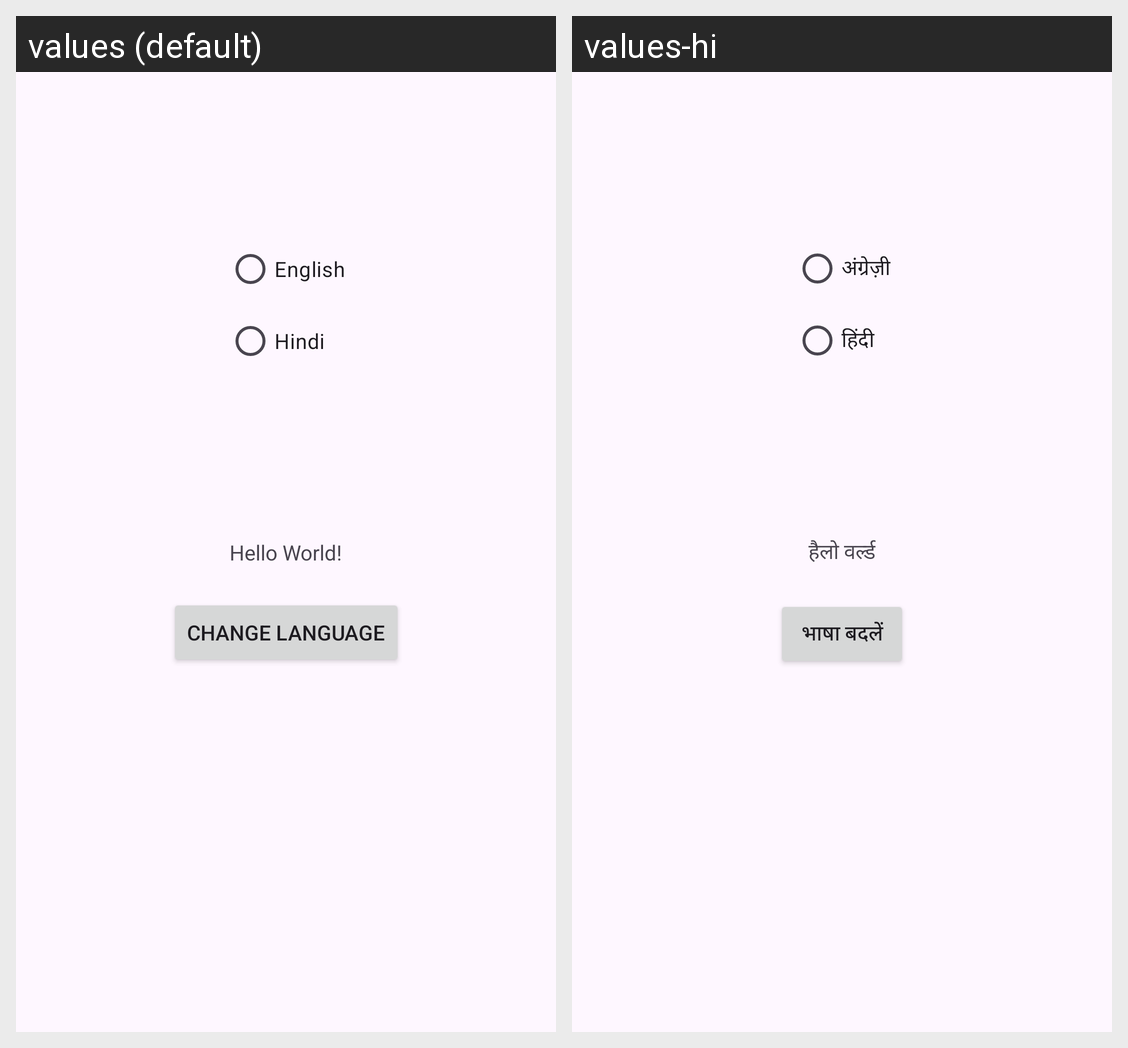

Strings drawn on this Android screen and how each of the app's shown locales translates them:
Android screen res/layout/activity_main.xml rendered under 2 locales, left to right: values (default), values-hi. Device: Nexus 5 (rendered at 1080×1920; each locale shown at half size, 540×960, under a caption strip naming it); theme Theme.LocaleApp.
Strings drawn on this screen, with the default value and each locale's value (text and hints the layout hard-codes, and strings that could not be matched under every locale, appear in the picture but are not listed):

english
  values: English
  values-hi: अंग्रेज़ी

hindi
  values: Hindi
  values-hi: हिंदी

hello
  values: Hello World!
  values-hi: हैलो वर्ल्ड

change
  values: Change Language
  values-hi: भाषा बदलें
